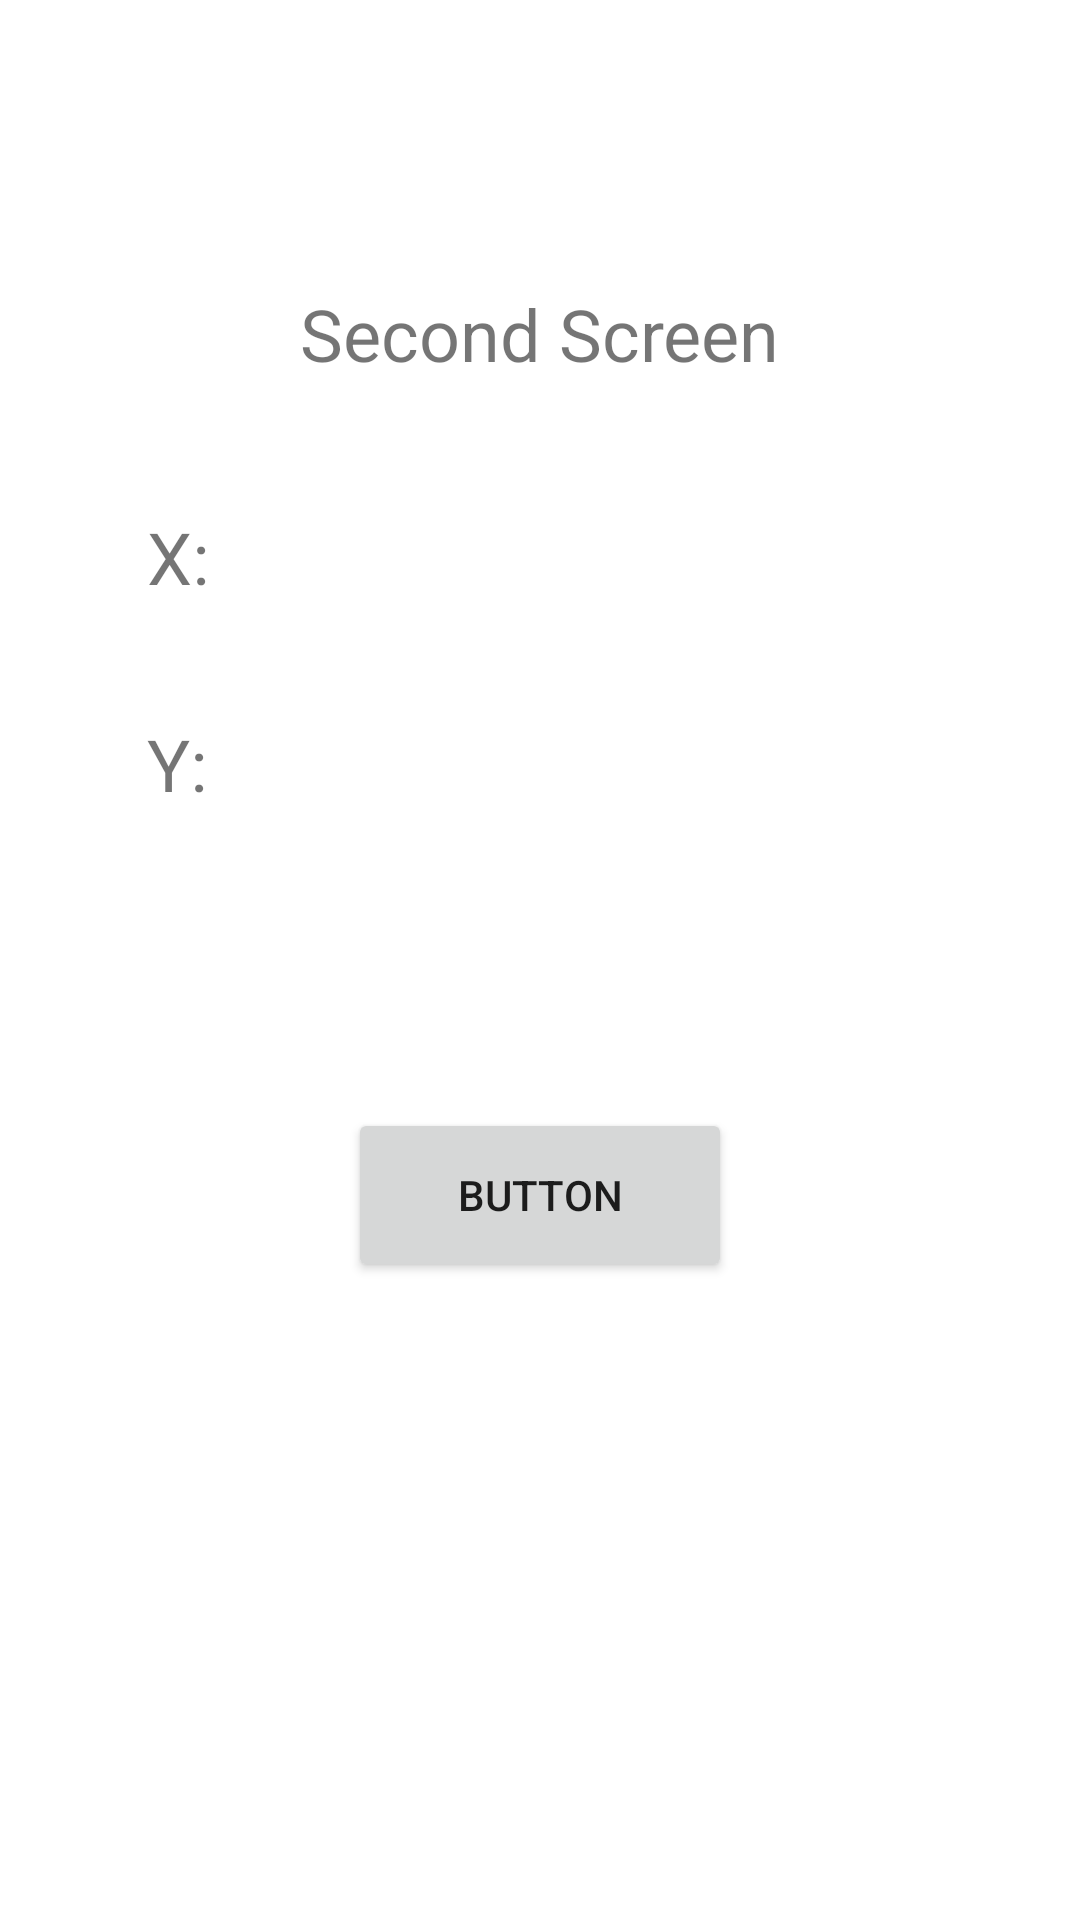

Android layout source for this screen:
<!-- AndroidManifest.xml: application theme Theme.DeviceApi -->
<!-- res/layout/activity_switch_to_another_screen.xml -->
<?xml version="1.0" encoding="utf-8"?>
<androidx.constraintlayout.widget.ConstraintLayout xmlns:android="http://schemas.android.com/apk/res/android"
    xmlns:app="http://schemas.android.com/apk/res-auto"
    xmlns:tools="http://schemas.android.com/tools"
    android:layout_width="match_parent"
    android:layout_height="match_parent"
    tools:context=".SwitchToAnotherScreenActivity">

    <TextView
        android:id="@+id/textView2"
        android:layout_width="wrap_content"
        android:layout_height="wrap_content"
        android:layout_marginStart="126dp"
        android:layout_marginTop="95dp"
        android:layout_marginEnd="126dp"
        android:text="Second Screen"
        android:textSize="24sp"
        app:layout_constraintEnd_toEndOf="parent"
        app:layout_constraintStart_toStartOf="parent"
        app:layout_constraintTop_toTopOf="parent" />

    <TextView
        android:id="@+id/xSensorTextview"
        android:layout_width="162dp"
        android:layout_height="45dp"
        android:layout_marginStart="49dp"
        android:layout_marginTop="42dp"
        android:layout_marginEnd="215dp"
        android:layout_marginBottom="26dp"
        android:text="X:"
        android:textSize="24sp"
        app:layout_constraintBottom_toTopOf="@+id/ySensorTextview"
        app:layout_constraintEnd_toEndOf="parent"
        app:layout_constraintHorizontal_bias="0.0"
        app:layout_constraintStart_toStartOf="parent"
        app:layout_constraintTop_toBottomOf="@+id/textView2" />

    <TextView
        android:id="@+id/ySensorTextview"
        android:layout_width="162dp"
        android:layout_height="45dp"
        android:layout_marginStart="49dp"
        android:layout_marginTop="24dp"
        android:layout_marginEnd="215dp"
        android:text="Y:"
        android:textSize="24sp"
        app:layout_constraintEnd_toEndOf="parent"
        app:layout_constraintHorizontal_bias="0.0"
        app:layout_constraintStart_toStartOf="parent"
        app:layout_constraintTop_toBottomOf="@+id/xSensorTextview" />

    <Button
        android:id="@+id/button"
        android:layout_width="128dp"
        android:layout_height="58dp"
        android:layout_marginStart="126dp"
        android:layout_marginTop="242dp"
        android:layout_marginEnd="126dp"
        android:onClick="startMonitoringSensors"
        android:text="Button"
        app:layout_constraintEnd_toEndOf="parent"
        app:layout_constraintStart_toStartOf="parent"
        app:layout_constraintTop_toBottomOf="@+id/textView2" />
</androidx.constraintlayout.widget.ConstraintLayout>
<!-- resources referenced by this layout -->
<resources>
  <style name="Theme.DeviceApi" parent="Theme.MaterialComponents.DayNight.DarkActionBar">
          
          <item name="colorPrimary">@color/purple_500</item>
          <item name="colorPrimaryVariant">@color/purple_700</item>
          <item name="colorOnPrimary">@color/white</item>
          
          <item name="colorSecondary">@color/teal_200</item>
          <item name="colorSecondaryVariant">@color/teal_700</item>
          <item name="colorOnSecondary">@color/black</item>
          
          <item name="android:statusBarColor" tools:targetApi="l">?attr/colorPrimaryVariant</item>
          
      </style>
  <!-- not gathered from this repository: default colours our renderer supplied (Android Studio template values) -->
  <color name="purple_500">#FF6200EE</color>
  <color name="purple_700">#FF3700B3</color>
  <color name="teal_200">#FF03DAC5</color>
  <color name="teal_700">#FF018786</color>
  <color name="black">#FF000000</color>
  <color name="white">#FFFFFFFF</color>
</resources>
